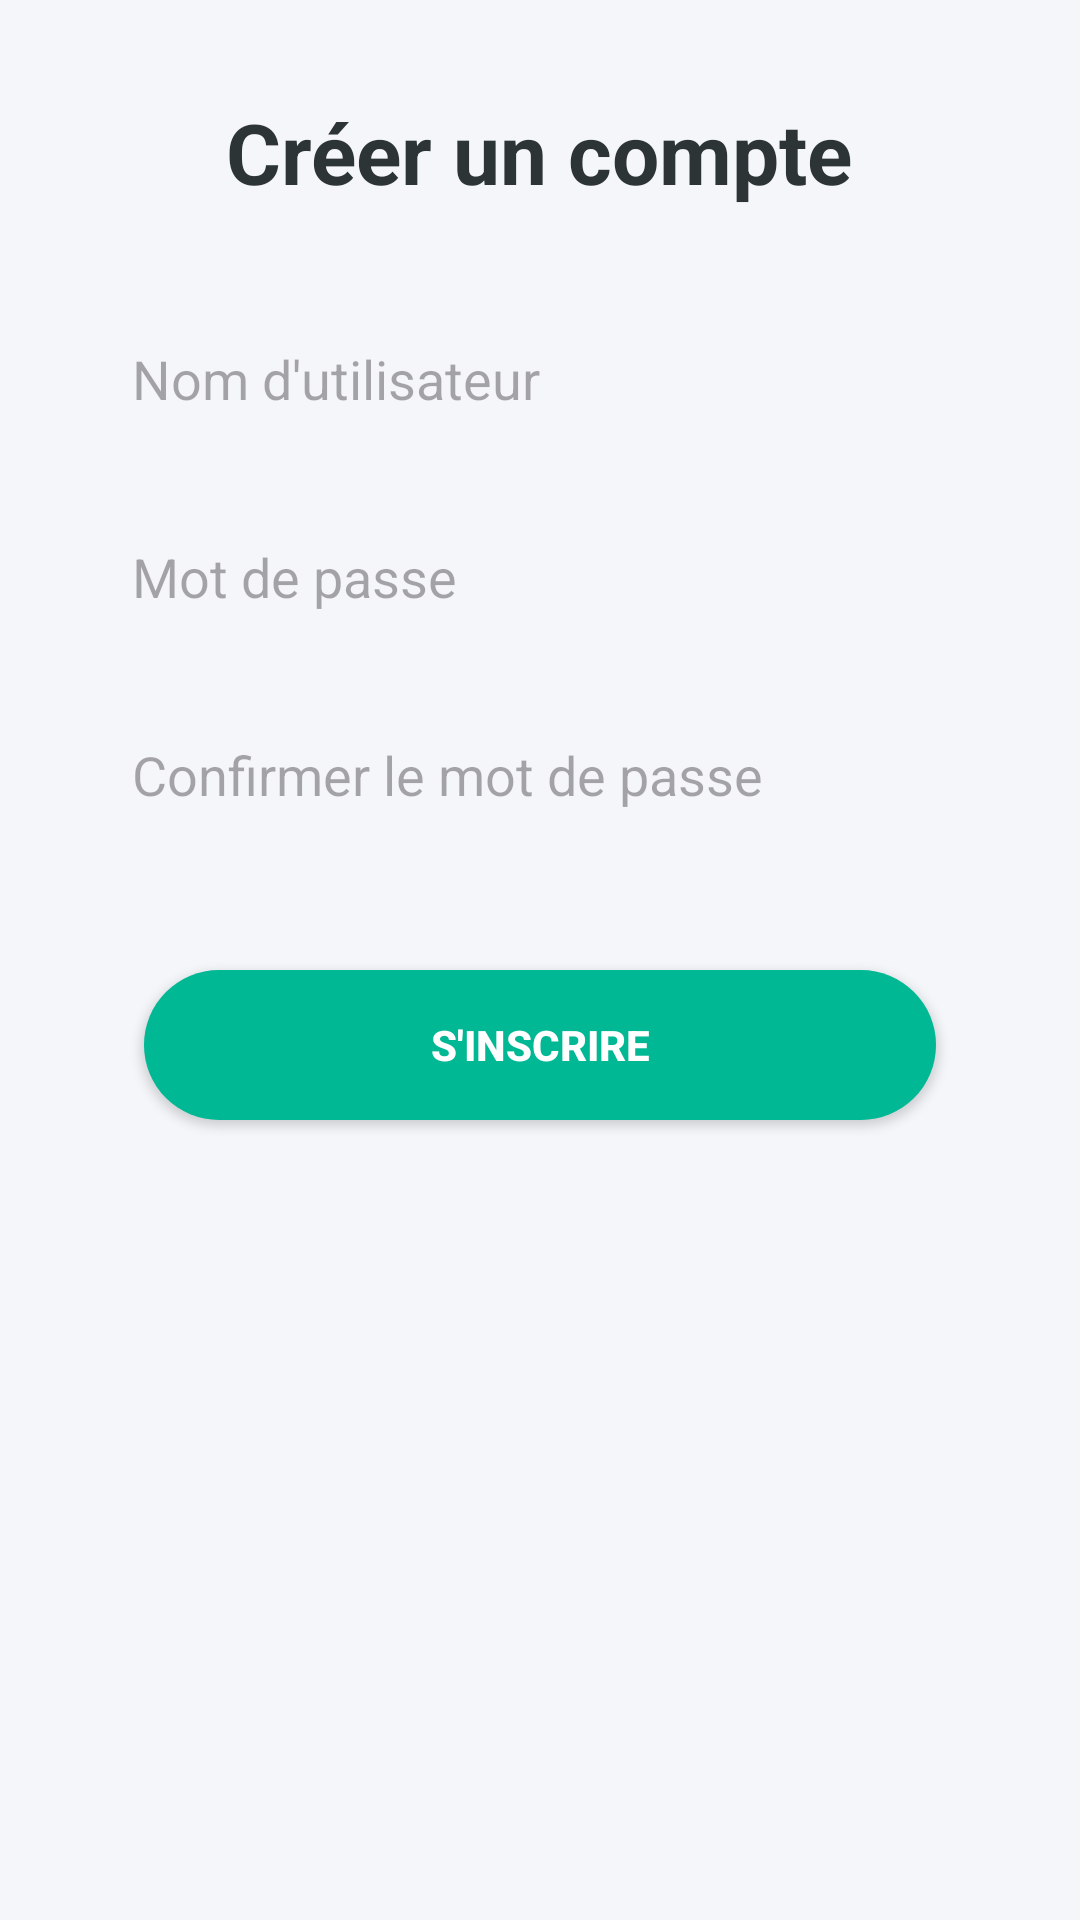

Reconstruct the res/layout file that produces this screen, plus the resources it refers to.
<!-- AndroidManifest.xml: application theme Theme.NotesQuotidiennes -->
<!-- res/layout/fragment_signup.xml -->
<ScrollView xmlns:android="http://schemas.android.com/apk/res/android"
    android:layout_width="match_parent"
    android:layout_height="match_parent"
    android:background="#F5F6FA">

    <LinearLayout
        android:layout_width="match_parent"
        android:layout_height="wrap_content"
        android:orientation="vertical"
        android:gravity="center"
        android:padding="32dp">

        <TextView
            android:layout_width="wrap_content"
            android:layout_height="wrap_content"
            android:text="Créer un compte"
            android:textSize="28sp"
            android:textStyle="bold"
            android:textColor="#2D3436"
            android:layout_marginBottom="32dp"/>

        <EditText
            android:id="@+id/username"
            android:layout_width="match_parent"
            android:layout_height="50dp"
            android:hint="Nom d'utilisateur"
            android:background="@drawable/rounded_edittext"
            android:padding="12dp"
            android:layout_marginBottom="16dp"/>

        <EditText
            android:id="@+id/password"
            android:layout_width="match_parent"
            android:layout_height="50dp"
            android:hint="Mot de passe"
            android:inputType="textPassword"
            android:background="@drawable/rounded_edittext"
            android:padding="12dp"
            android:layout_marginBottom="16dp"/>

        <EditText
            android:id="@+id/confirm_password"
            android:layout_width="match_parent"
            android:layout_height="50dp"
            android:hint="Confirmer le mot de passe"
            android:inputType="textPassword"
            android:background="@drawable/rounded_edittext"
            android:padding="12dp"
            android:layout_marginBottom="24dp"/>

        <Button
            android:id="@+id/signup_button"
            android:layout_width="match_parent"
            android:layout_height="50dp"
            android:text="S'inscrire"
            android:backgroundTint="#00B894"
            android:textColor="@android:color/white"
            android:background="@drawable/rounded_button"
            android:textStyle="bold"
            android:layout_margin="16dp"/>
    </LinearLayout>
</ScrollView>
<!-- resources referenced by this layout -->
<resources>
  <!-- drawable rounded_button (drawable) -->
  <shape xmlns:android="http://schemas.android.com/apk/res/android" android:shape="rectangle">
      <solid android:color="?attr/colorPrimary"/>
      <corners android:radius="25dp"/>
  </shape>
  <style name="Theme.NotesQuotidiennes" parent="Base.Theme.NotesQuotidiennes" />
  <style name="Base.Theme.NotesQuotidiennes" parent="Theme.Material3.DayNight.NoActionBar">
          
          
      </style>
</resources>
